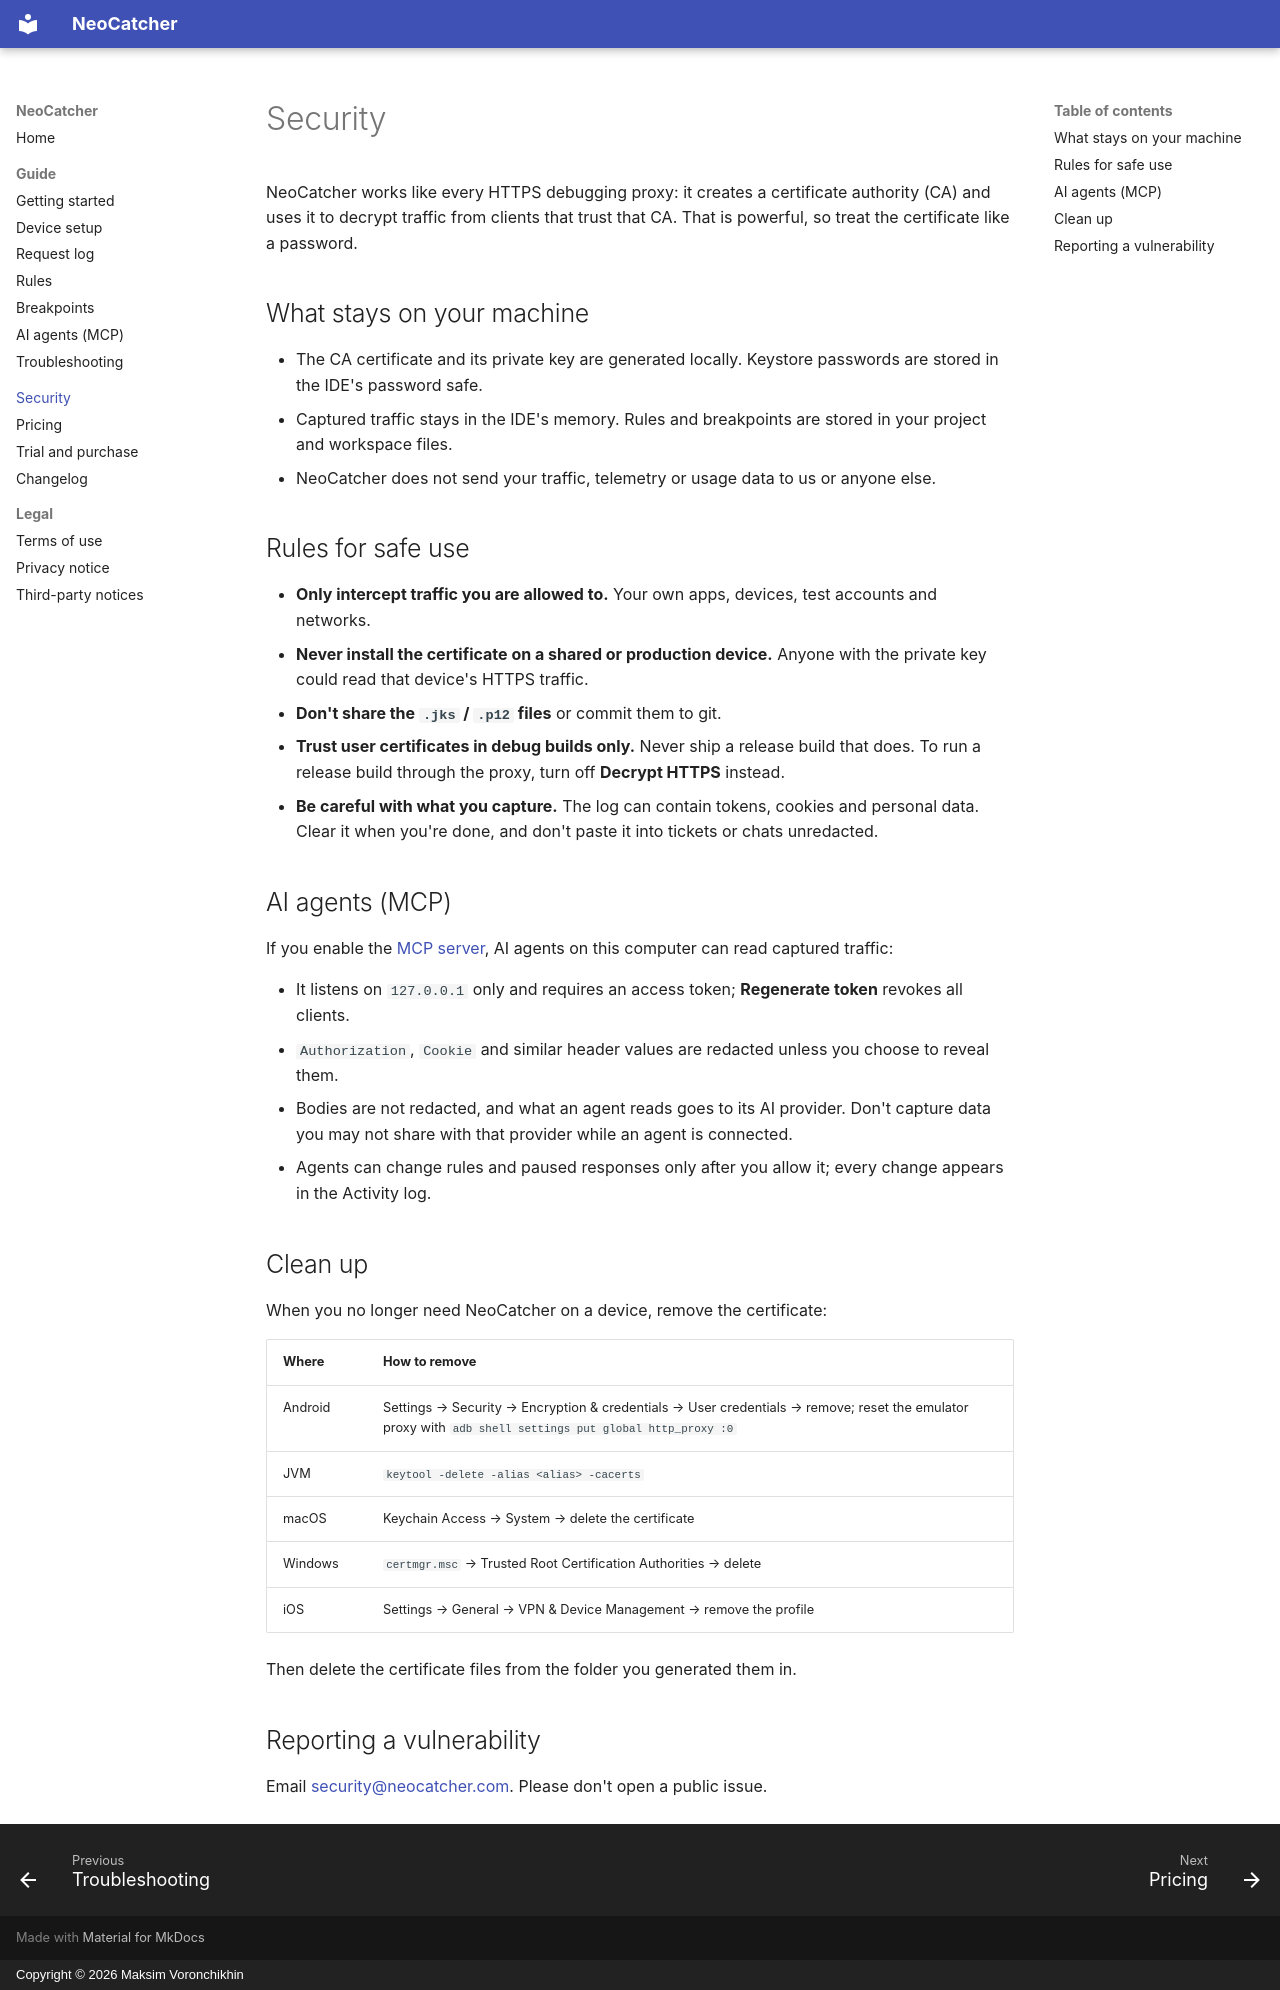

repository: Voronchikhin/NeoCatcher · page: security/index.html · generator: mkdocs · copyright: Copyright © 2026 Maksim Voronchikhin

# Security

NeoCatcher works like every HTTPS debugging proxy: it creates a certificate authority (CA) and uses it to decrypt
traffic from clients that trust that CA. That is powerful, so treat the certificate like a password.

## What stays on your machine

- The CA certificate and its private key are generated locally. Keystore passwords are stored in the IDE's
  password safe.
- Captured traffic stays in the IDE's memory. Rules and breakpoints are stored in your project and workspace files.
- NeoCatcher does not send your traffic, telemetry or usage data to us or anyone else.

## Rules for safe use

- **Only intercept traffic you are allowed to.** Your own apps, devices, test accounts and networks.
- **Never install the certificate on a shared or production device.** Anyone with the private key could read that
  device's HTTPS traffic.
- **Don't share the `.jks` / `.p12` files** or commit them to git.
- **Trust user certificates in debug builds only.** Never ship a release build that does. To run a release build
  through the proxy, turn off **Decrypt HTTPS** instead.
- **Be careful with what you capture.** The log can contain tokens, cookies and personal data. Clear it when you're
  done, and don't paste it into tickets or chats unredacted.

## AI agents (MCP)

If you enable the [MCP server](mcp.md), AI agents on this computer can read captured traffic:

- It listens on `127.0.0.1` only and requires an access token; **Regenerate token** revokes all clients.
- `Authorization`, `Cookie` and similar header values are redacted unless you choose to reveal them.
- Bodies are not redacted, and what an agent reads goes to its AI provider. Don't capture data you may not share
  with that provider while an agent is connected.
- Agents can change rules and paused responses only after you allow it; every change appears in the Activity log.

## Clean up

When you no longer need NeoCatcher on a device, remove the certificate:

| Where | How to remove |
| --- | --- |
| Android | Settings → Security → Encryption & credentials → User credentials → remove; reset the emulator proxy with `adb shell settings put global http_proxy :0` |
| JVM | `keytool -delete -alias <alias> -cacerts` |
| macOS | Keychain Access → System → delete the certificate |
| Windows | `certmgr.msc` → Trusted Root Certification Authorities → delete |
| iOS | Settings → General → VPN & Device Management → remove the profile |

Then delete the certificate files from the folder you generated them in.

## Reporting a vulnerability

Email [security@neocatcher.com](mailto:security@neocatcher.com). Please don't open a public issue.
